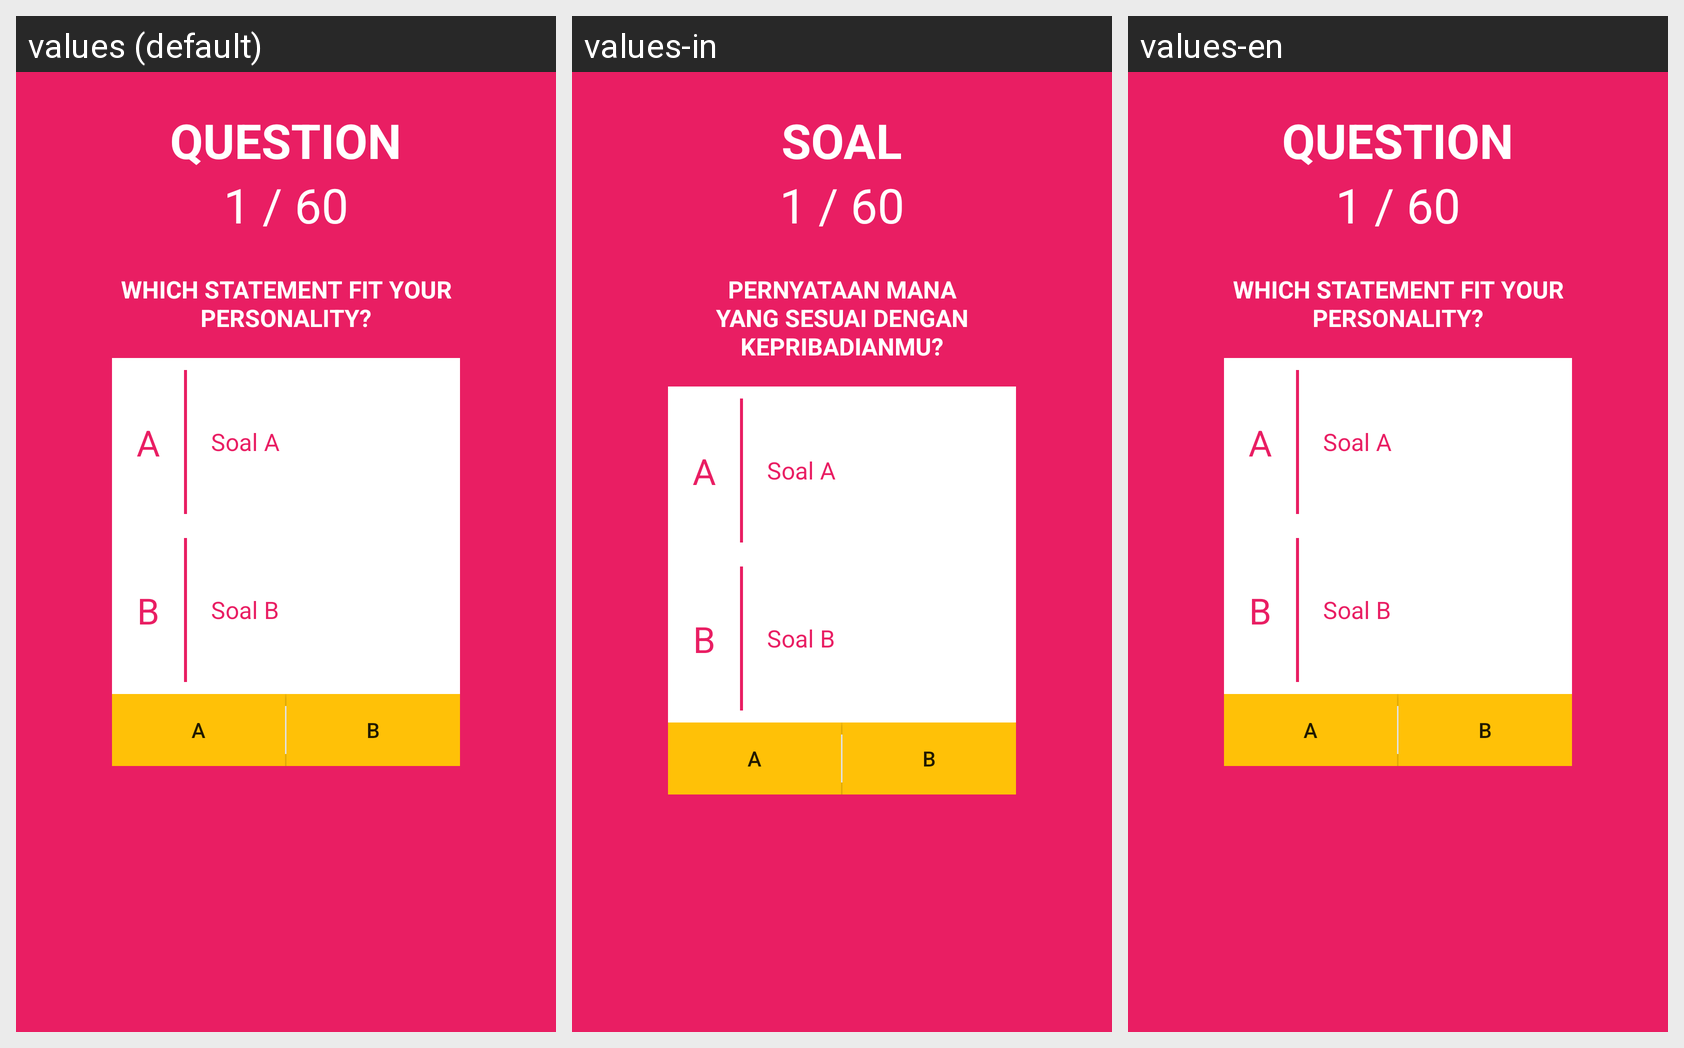

This grid shows one Android layout under several languages. Give, for every string resource on the screen, its name, the default text and each shown locale's text.
Android screen res/layout/activity_mbtiquiz.xml rendered under 3 locales, left to right: values (default), values-in, values-en. Device: Nexus 5 (rendered at 1080×1920; each locale shown at half size, 540×960, under a caption strip naming it); theme AppTheme.
Strings drawn on this screen, with the default value and each locale's value (text and hints the layout hard-codes, and strings that could not be matched under every locale, appear in the picture but are not listed):

qNo
  values: Question
  values-in: Soal
  values-en: Question

whichOneFitYou
  values: Which Statement Fit Your Personality?
  values-in: Pernyataan Mana Yang Sesuai Dengan Kepribadianmu?
  values-en: Which Statement Fit Your Personality?
